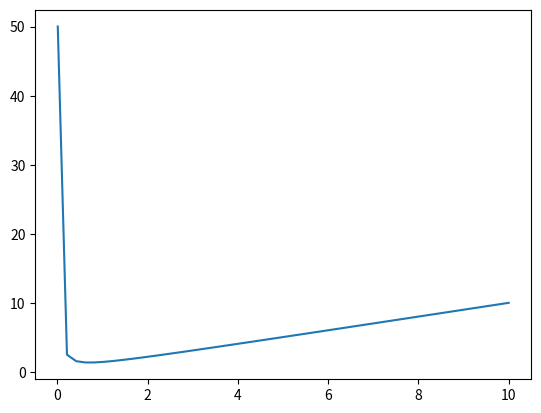

Write the Python code that produced this figure. (Note: this script raises an exception after producing the figure.)
import matplotlib.pyplot as plt
import numpy as np

x = np.linspace(0.01, 10)
y = 1/(x * 2) + x

plt.plot(x, y)
plt.savefig('artifacts/remote_test5.png')
